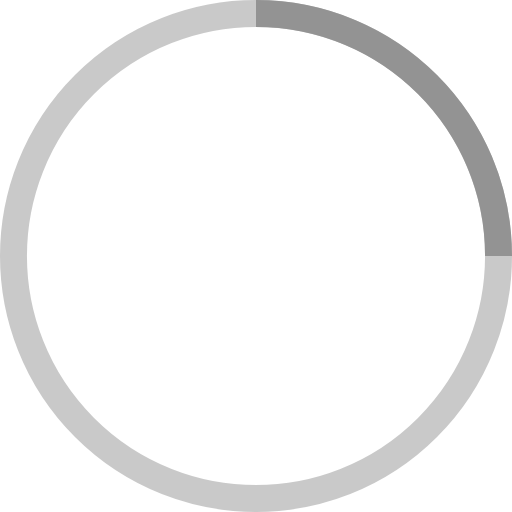
t = 0.00 s
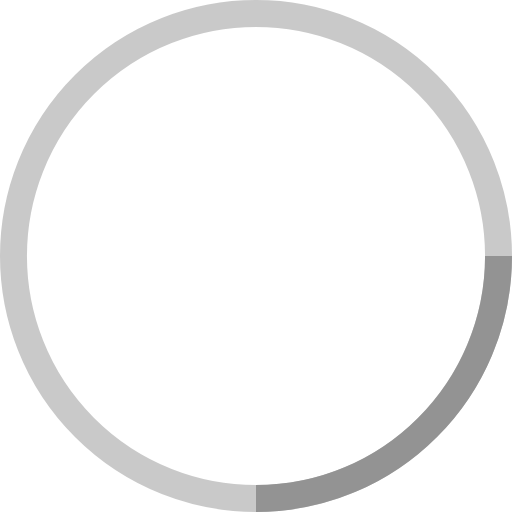
t = 0.25 s
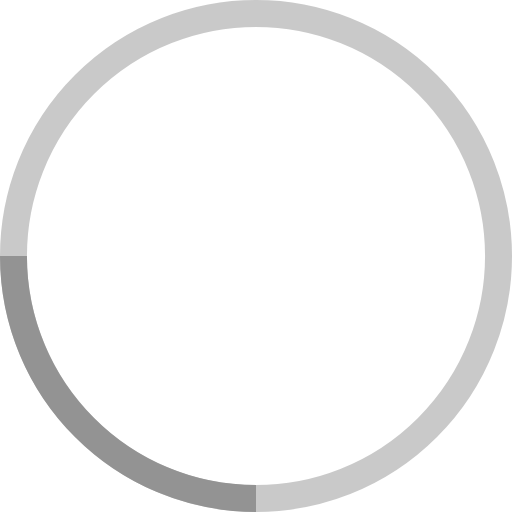
t = 0.50 s
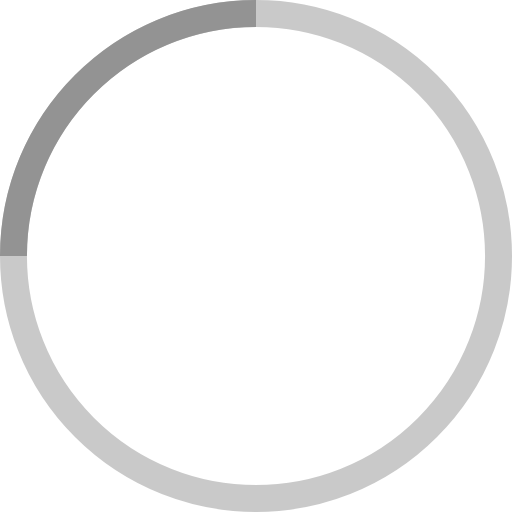
t = 0.75 s

The animated SVG that drew these frames (rendered in a browser with its animation timeline set to each time). Animation: 1 SMIL element (animateTransform=1); one cycle of 1.00 s, repeats indefinitely.

<!-- By Sam Herbert (@sherb), for everyone. More @ http://goo.gl/7AJzbL -->
<svg width="38" height="38" viewBox="0 0 38 38" xmlns="http://www.w3.org/2000/svg" stroke="#939393">
    <g fill="none" fill-rule="evenodd">
        <g transform="translate(1 1)" stroke-width="2">
            <circle stroke-opacity=".5" cx="18" cy="18" r="18"/>
            <path d="M36 18c0-9.94-8.06-18-18-18">
                <animateTransform
                    attributeName="transform"
                    type="rotate"
                    from="0 18 18"
                    to="360 18 18"
                    dur="1s"
                    repeatCount="indefinite"/>
            </path>
        </g>
    </g>
</svg>
